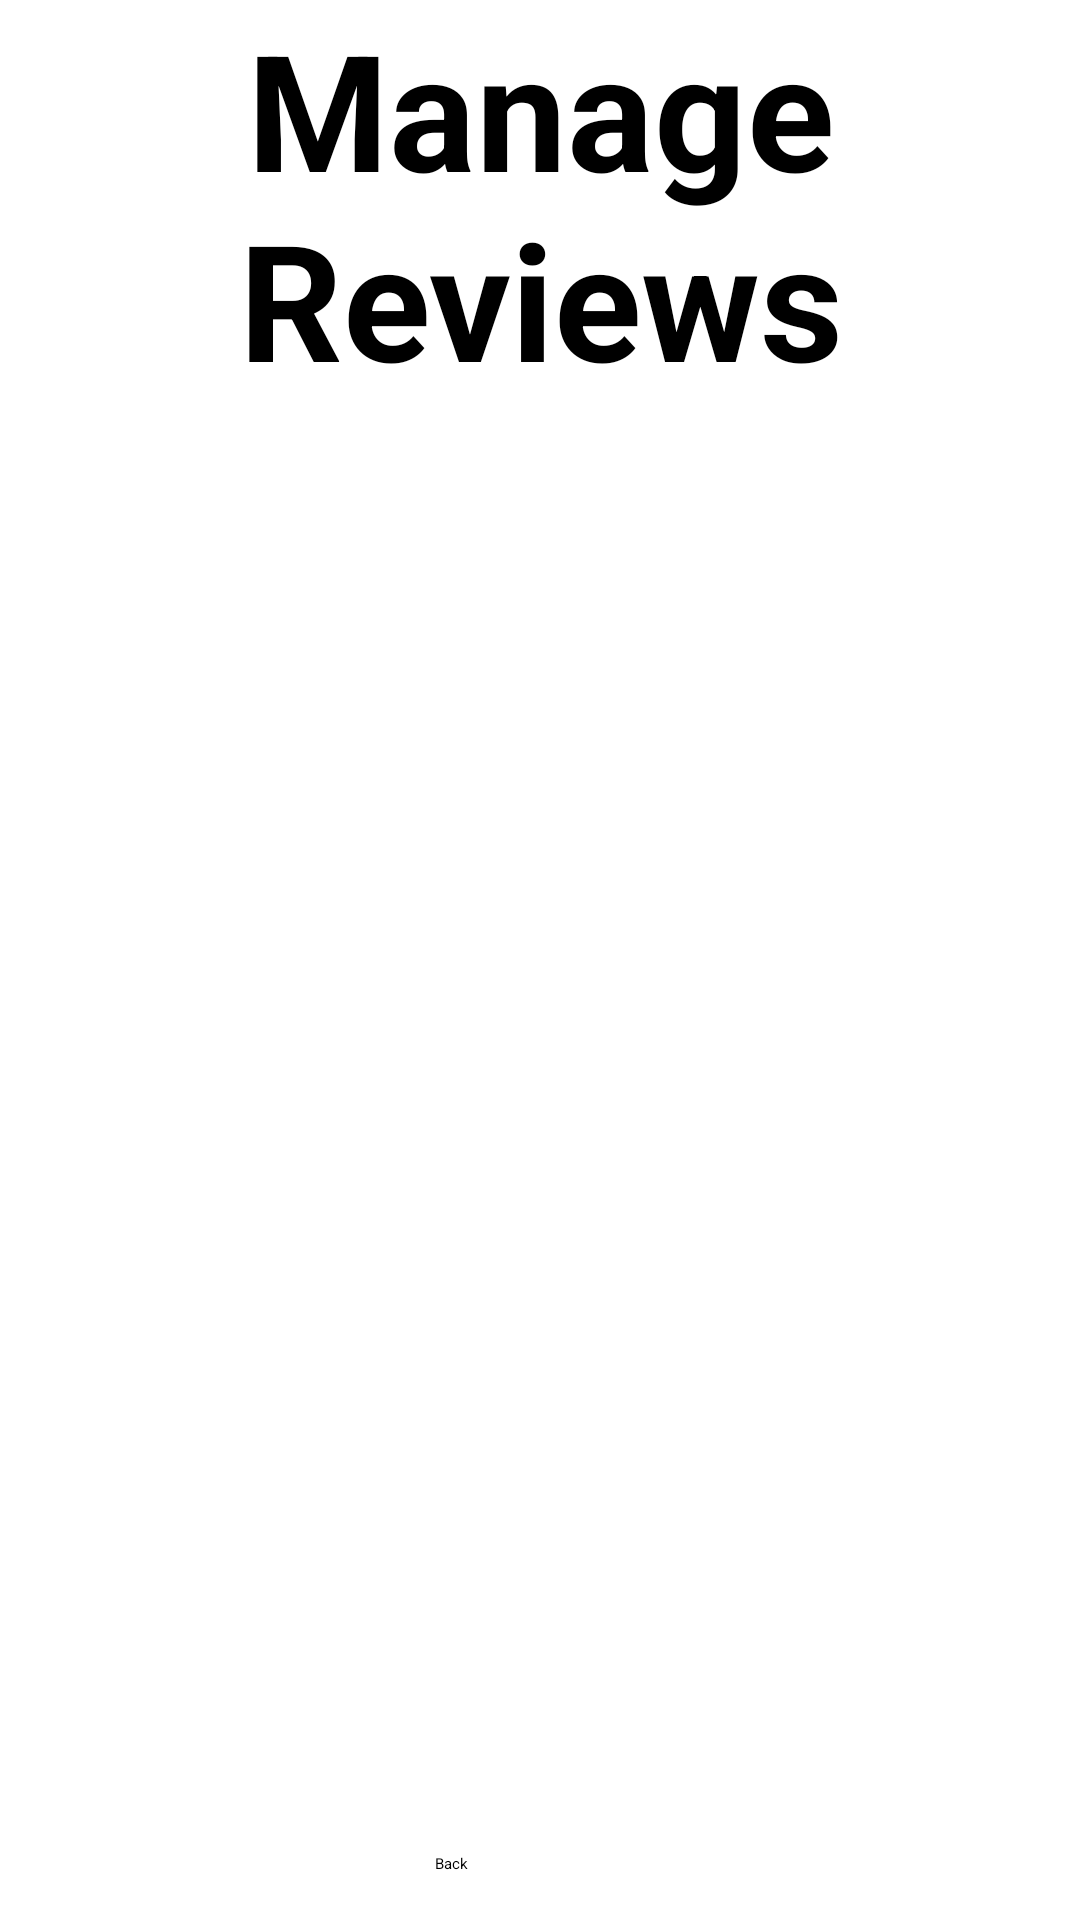

Android layout source for this screen:
<!-- AndroidManifest.xml: activity theme DarkTheme -->
<!-- res/layout/activity_manage_reviews.xml -->
<?xml version="1.0" encoding="utf-8"?>
<androidx.constraintlayout.widget.ConstraintLayout xmlns:android="http://schemas.android.com/apk/res/android"
    xmlns:app="http://schemas.android.com/apk/res-auto"
    xmlns:tools="http://schemas.android.com/tools"
    android:id="@+id/main"
    android:layout_width="match_parent"
    android:layout_height="match_parent"
    tools:context=".ManageReviewsActivity">


    <TextView
        android:id="@+id/ManageReviewsTextView"
        android:layout_width="wrap_content"
        android:layout_height="wrap_content"
        android:text="@string/manage_reviews"
        app:layout_constraintEnd_toEndOf="parent"
        app:layout_constraintStart_toStartOf="parent"
        app:layout_constraintTop_toTopOf="parent"
        android:textStyle="bold"
        android:textSize="54sp"
        android:gravity="center"/>

    <androidx.recyclerview.widget.RecyclerView
        android:layout_width="match_parent"
        android:layout_height="500dp"
        app:layout_constraintEnd_toEndOf="parent"
        app:layout_constraintStart_toStartOf="parent"
        app:layout_constraintTop_toBottomOf="@+id/ManageReviewsTextView"
        tools:listitem="@layout/manage_review_recycler"
        android:id="@+id/ManageReviewsRecycler"/>

    <Button
        android:layout_width="70dp"
        android:layout_height="40dp"
        android:text="@string/back"
        app:layout_constraintBottom_toBottomOf="parent"
        app:layout_constraintEnd_toEndOf="parent"
        app:layout_constraintStart_toStartOf="parent"
        app:layout_constraintTop_toBottomOf="@+id/ManageReviewsRecycler"
        android:id="@+id/backButton"/>
</androidx.constraintlayout.widget.ConstraintLayout>
<!-- res/layout/manage_review_recycler.xml (included above) -->
<?xml version="1.0" encoding="utf-8"?>
<androidx.constraintlayout.widget.ConstraintLayout xmlns:android="http://schemas.android.com/apk/res/android"
    xmlns:app="http://schemas.android.com/apk/res-auto"
    xmlns:tools="http://schemas.android.com/tools"
    android:layout_width="match_parent"
    android:layout_height="wrap_content">

    <androidx.cardview.widget.CardView
        android:layout_width="match_parent"
        android:layout_height="wrap_content"
        app:layout_constraintBottom_toBottomOf="parent"
        app:layout_constraintEnd_toEndOf="parent"
        app:layout_constraintStart_toStartOf="parent"
        app:layout_constraintTop_toTopOf="parent"
        android:layout_marginTop="8dp"
        android:layout_marginBottom="8dp"
        android:layout_marginStart="8dp"
        android:layout_marginEnd="8dp"
        app:cardCornerRadius="20dp"
        app:cardBackgroundColor="@color/gray">

        <androidx.constraintlayout.widget.ConstraintLayout
            android:layout_width="match_parent"
            android:layout_height="match_parent">

            <TextView
                android:id="@+id/reviewsRecyclerItemTextView"
                android:layout_width="275dp"
                android:layout_height="wrap_content"
                android:text="@string/review"
                app:layout_constraintBottom_toBottomOf="parent"
                app:layout_constraintEnd_toStartOf="@+id/RemoveReviewButton"
                app:layout_constraintStart_toStartOf="parent"
                app:layout_constraintTop_toTopOf="parent" />

            <Button
                android:id="@+id/RemoveReviewButton"
                android:layout_width="wrap_content"
                android:layout_height="wrap_content"
                android:text="@string/remove"
                app:layout_constraintBottom_toBottomOf="parent"
                app:layout_constraintEnd_toEndOf="parent"
                app:layout_constraintTop_toTopOf="parent"
                android:backgroundTint="@color/dark_gray"
                android:textColor="@color/white"
                android:background="@drawable/rounded_button"
                 />
        </androidx.constraintlayout.widget.ConstraintLayout>
    </androidx.cardview.widget.CardView>
</androidx.constraintlayout.widget.ConstraintLayout>
<!-- resources referenced by this layout -->
<resources>
  <color name="dark_gray">#222222</color>
  <color name="gray">#888888</color>
  <color name="white">#FFFFFF</color>
  <string name="back">Back</string>
  <string name="manage_reviews">Manage Reviews</string>
  <string name="remove">Remove</string>
  <string name="review">Review</string>
</resources>
